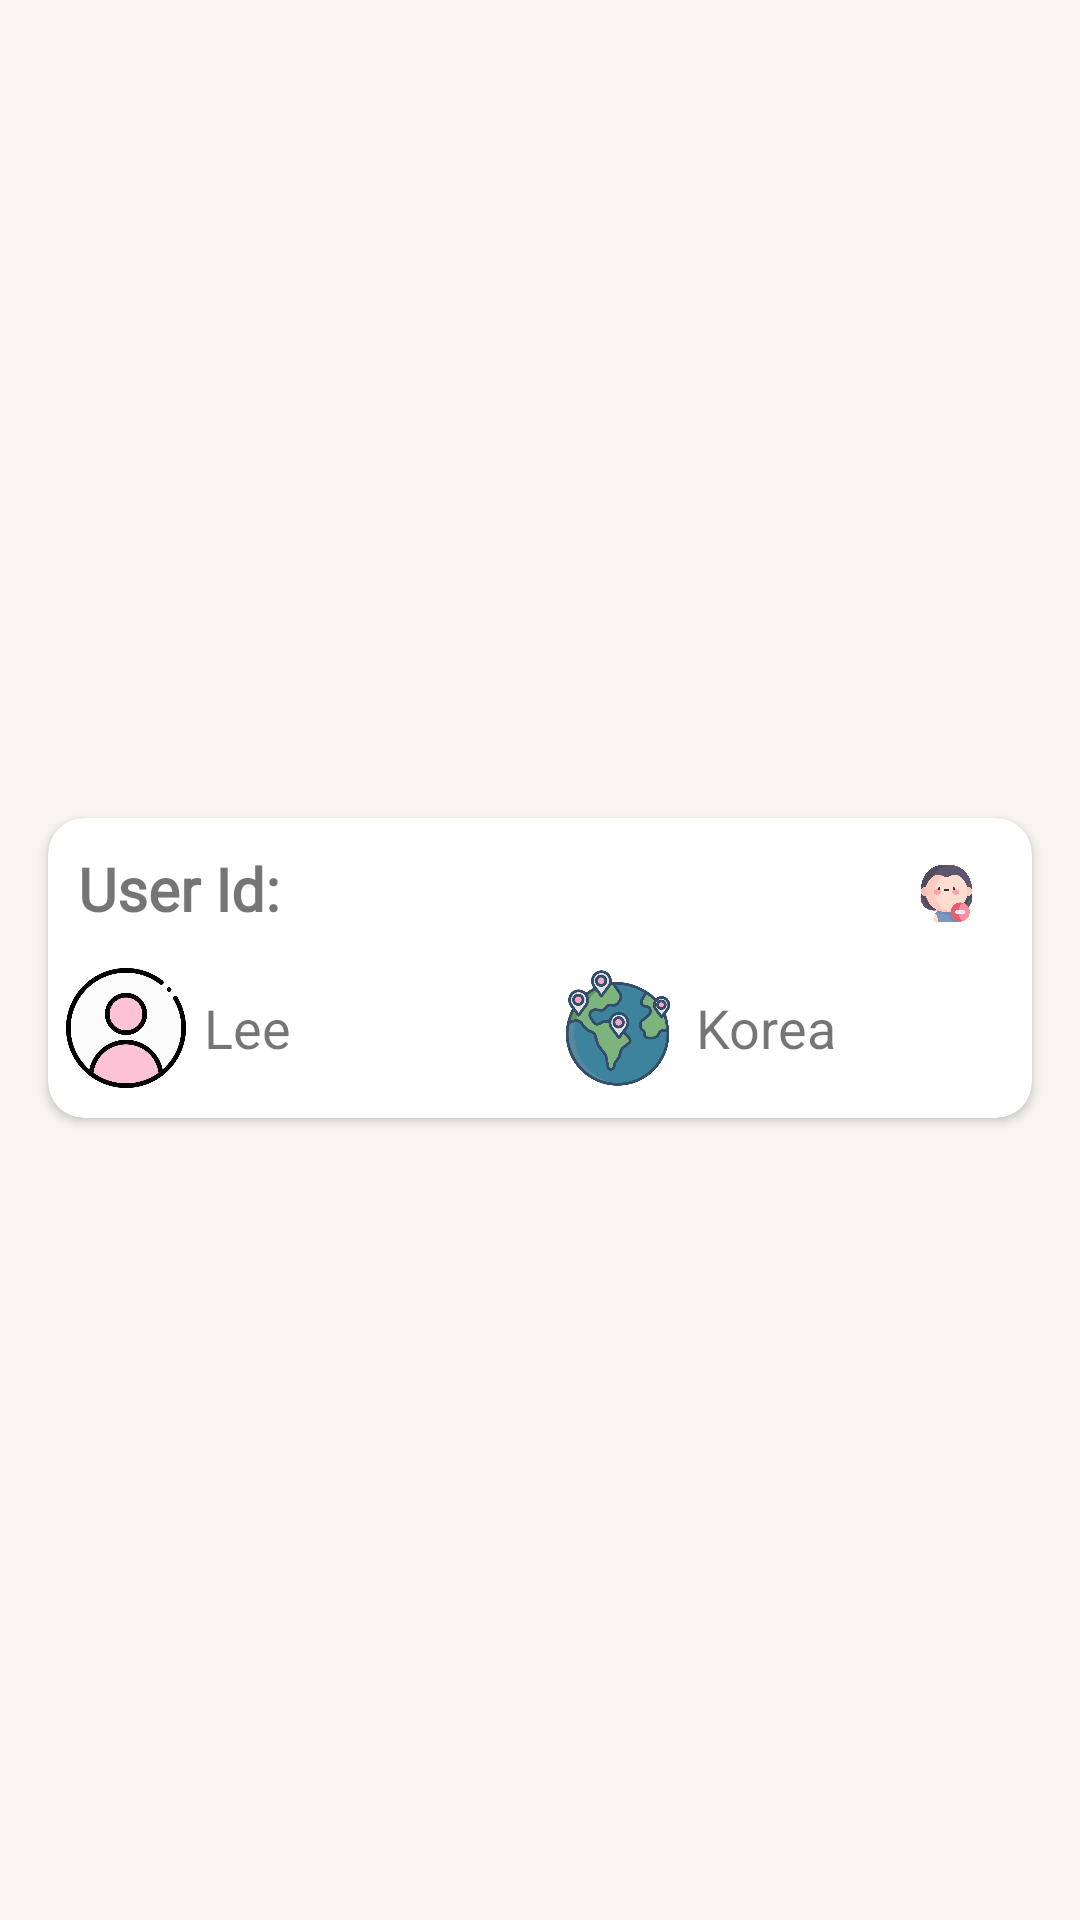

Here is an Android app screen rendered from its layout file. Give the layout XML and the strings, colors and styles it references.
<!-- AndroidManifest.xml: application theme Theme.Linah_Alkhurayyif_POSTRequest -->
<!-- res/layout/users.xml -->
<?xml version="1.0" encoding="utf-8"?>
<androidx.constraintlayout.widget.ConstraintLayout xmlns:android="http://schemas.android.com/apk/res/android"
    xmlns:app="http://schemas.android.com/apk/res-auto"
    xmlns:tools="http://schemas.android.com/tools"
    android:layout_width="match_parent"
    android:background="#F8F5F0"
    android:layout_height="wrap_content"
    >

    <androidx.cardview.widget.CardView
        android:layout_width="match_parent"
        android:layout_height="100dp"
        android:layout_marginStart="16dp"
        android:layout_marginTop="10dp"
        android:layout_marginEnd="16dp"
        android:layout_marginBottom="5dp"
        android:layout_weight="1"
        android:backgroundTint="@color/white"
        app:cardCornerRadius="12dp"
        app:layout_constraintBottom_toBottomOf="parent"
        app:layout_constraintEnd_toEndOf="parent"
        app:layout_constraintStart_toStartOf="parent"
        app:layout_constraintTop_toTopOf="parent">


        <LinearLayout
            android:layout_width="match_parent"
            android:layout_height="match_parent"
            android:orientation="vertical">

            <LinearLayout
                android:layout_width="match_parent"
                android:layout_height="wrap_content"
                android:layout_marginTop="10dp"
                android:orientation="horizontal">

                <TextView
                    android:id="@+id/userId"
                    android:layout_width="270dp"
                    android:layout_height="wrap_content"
                    android:layout_marginStart="10dp"
                    android:layout_marginEnd="10dp"
                    android:fontFamily="@font/indieflower_regular"
                    android:text="User Id: "
                    android:textAlignment="textStart"
                    android:textSize="20dp"
                    android:textStyle="bold" />

                <ImageView
                    android:id="@+id/del"
                    android:layout_width="0dp"
                    android:layout_height="30dp"
                    android:layout_weight="1"
                    app:srcCompat="@drawable/remove" />

                <ImageView
                    android:id="@+id/update"
                    android:layout_width="0dp"
                    android:layout_height="30dp"
                    android:layout_weight="1"
                    app:srcCompat="@drawable/edit_icon" />
            </LinearLayout>

            <LinearLayout
                android:layout_width="match_parent"
                android:layout_height="match_parent"
                android:gravity="center"
                android:orientation="horizontal">

                <ImageView
                    android:id="@+id/user"
                    android:layout_width="0dp"
                    android:layout_height="40dp"
                    android:layout_weight="1"
                    app:srcCompat="@drawable/user" />

                <TextView
                    android:id="@+id/userName"
                    android:layout_width="60dp"
                    android:layout_height="wrap_content"

                    android:layout_weight="1"
                    android:text="Lee"
                    android:textSize="18dp" />

                <ImageView
                    android:id="@+id/country"
                    android:layout_width="0dp"
                    android:layout_height="40dp"

                    android:layout_weight="1"
                    app:srcCompat="@drawable/coronavirus" />

                <TextView
                    android:id="@+id/userLocation"
                    android:layout_width="60dp"
                    android:layout_height="wrap_content"
                    android:layout_weight="1"
                    android:maxLines="2"
                    android:singleLine="false"
                    android:text="Korea"
                    android:textSize="18dp" />

            </LinearLayout>
        </LinearLayout>

    </androidx.cardview.widget.CardView>

</androidx.constraintlayout.widget.ConstraintLayout>
<!-- resources referenced by this layout -->
<resources>
  <color name="white">#FFFFFFFF</color>
  <!-- drawable coronavirus: png bitmap (drawable, 88628 bytes) -->
  <!-- drawable remove: png bitmap (drawable, 58240 bytes) -->
  <!-- drawable user: png bitmap (drawable, 51358 bytes) -->
  <style name="Theme.Linah_Alkhurayyif_POSTRequest" parent="Theme.MaterialComponents.DayNight.NoActionBar">
          
          <item name="colorPrimary">@color/purple_500</item>
          <item name="colorPrimaryVariant">@color/purple_700</item>
          <item name="colorOnPrimary">@color/white</item>
          
          <item name="colorSecondary">@color/red_200</item>
          <item name="colorSecondaryVariant">@color/teal_700</item>
          <item name="colorOnSecondary">@color/black</item>
          
          <item name="android:statusBarColor" tools:targetApi="l">?attr/colorPrimaryVariant</item>
          
      </style>
  <color name="purple_500">#FF6200EE</color>
  <color name="purple_700">#927A81</color>
  <color name="red_200">#DB7093</color>
  <color name="teal_700">#FF018786</color>
  <color name="black">#FF000000</color>
</resources>
